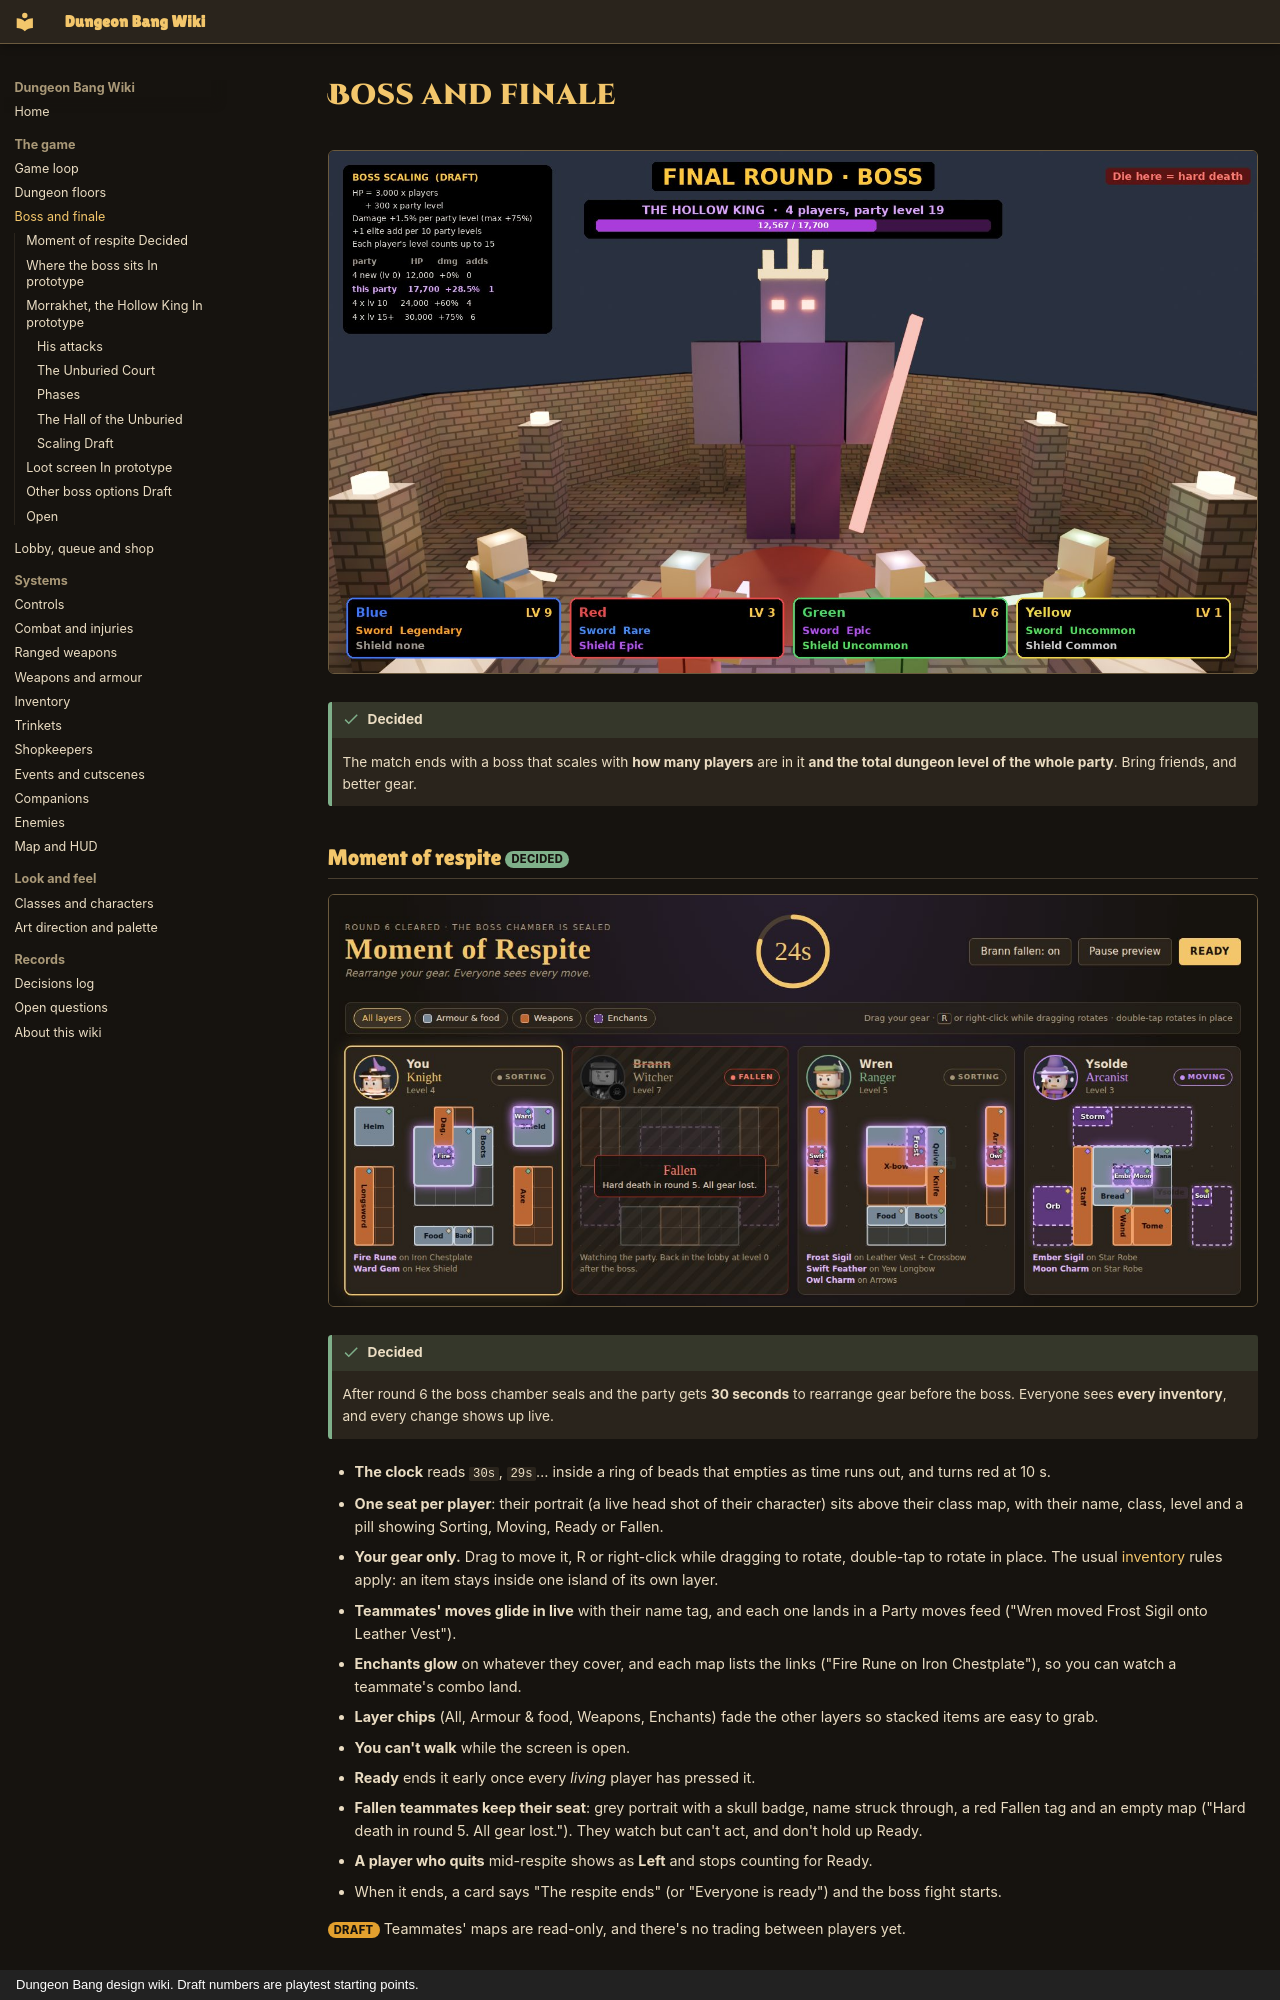

repository: iamlegendok/Dungeon-Bang-Wiki · page: boss/index.html · generator: mkdocs · copyright: Dungeon Bang design wiki. Draft numbers are playtest starting points.

# Boss and finale

![Boss fight](assets/img/boss/boss_fight.jpg)

!!! success "Decided"
    The match ends with a boss that scales with **how many players** are in it **and the total dungeon level of the whole party**. Bring friends, and better gear.

## Moment of respite <span class="tag decided">Decided</span> { #moment-of-respite }

![Moment of respite](assets/img/boss/respite.jpg)

!!! success "Decided"
    After round 6 the boss chamber seals and the party gets **30 seconds** to rearrange gear before the boss. Everyone sees **every inventory**, and every change shows up live.

- **The clock** reads `30s`, `29s`… inside a ring of beads that empties as time runs out, and turns red at 10 s.
- **One seat per player**: their portrait (a live head shot of their character) sits above their class map, with their name, class, level and a pill showing Sorting, Moving, Ready or Fallen.
- **Your gear only.** Drag to move it, R or right-click while dragging to rotate, double-tap to rotate in place. The usual [inventory](inventory.md) rules apply: an item stays inside one island of its own layer.
- **Teammates' moves glide in live** with their name tag, and each one lands in a Party moves feed ("Wren moved Frost Sigil onto Leather Vest").
- **Enchants glow** on whatever they cover, and each map lists the links ("Fire Rune on Iron Chestplate"), so you can watch a teammate's combo land.
- **Layer chips** (All, Armour & food, Weapons, Enchants) fade the other layers so stacked items are easy to grab.
- **You can't walk** while the screen is open.
- **Ready** ends it early once every *living* player has pressed it.
- **Fallen teammates keep their seat**: grey portrait with a skull badge, name struck through, a red Fallen tag and an empty map ("Hard death in round 5. All gear lost."). They watch but can't act, and don't hold up Ready.
- **A player who quits** mid-respite shows as **Left** and stops counting for Ready.
- When it ends, a card says "The respite ends" (or "Everyone is ready") and the boss fight starts.

<span class="tag draft">Draft</span> Teammates' maps are read-only, and there's no trading between players yet.

## Where the boss sits <span class="tag decided">In prototype</span> { #where-the-boss-sits }

1. After round 6 comes the [moment of respite](#moment-of-respite), then the whole party fights the boss together.
2. **The boss round has no clock.** It ends only when you win or every player is dead.
3. Win or wipe, the [loot screen](#loot-screen) follows, then everyone goes back to the lobby.

There's **no PvP after the boss** for now. More than one boss is planned; Morrakhet is the first one built.
